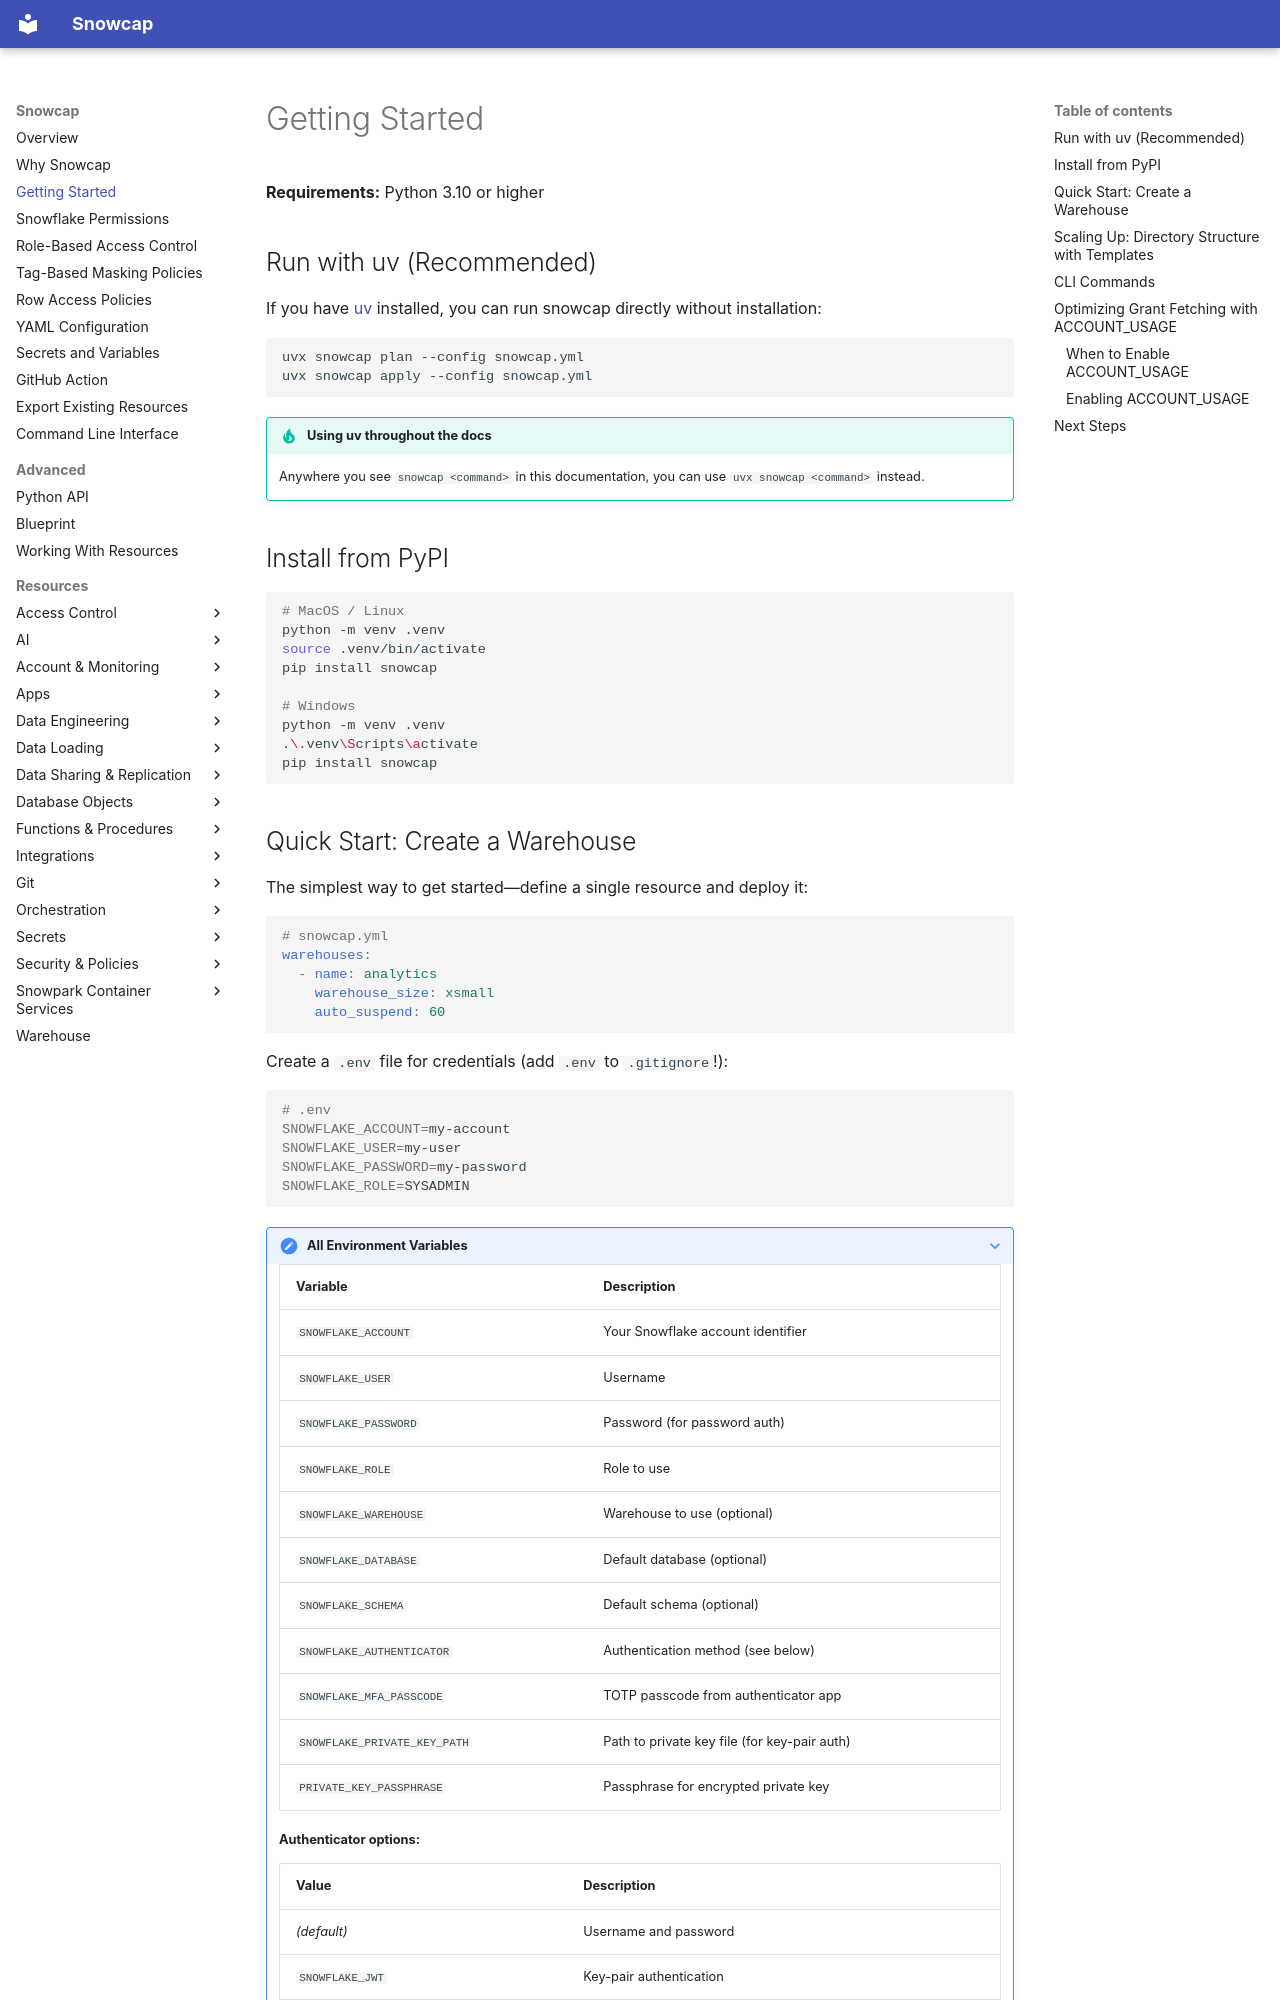

repository: datacoves/snowcap · page: getting-started/index.html · generator: mkdocs

---
description: >-
  Install Snowcap and deploy your first Snowflake resource in minutes: run it with uv, write a YAML config, then plan and apply the change from the CLI.
---

# Getting Started

**Requirements:** Python 3.10 or higher

## Run with uv (Recommended)

If you have [uv](https://docs.astral.sh/uv/) installed, you can run snowcap directly without installation:

```sh
uvx snowcap plan --config snowcap.yml
uvx snowcap apply --config snowcap.yml
```

!!! tip "Using uv throughout the docs"
    Anywhere you see `snowcap <command>` in this documentation, you can use `uvx snowcap <command>` instead.

## Install from PyPI

```sh
# MacOS / Linux
python -m venv .venv
source .venv/bin/activate
pip install snowcap

# Windows
python -m venv .venv
.\.venv\Scripts\activate
pip install snowcap
```
